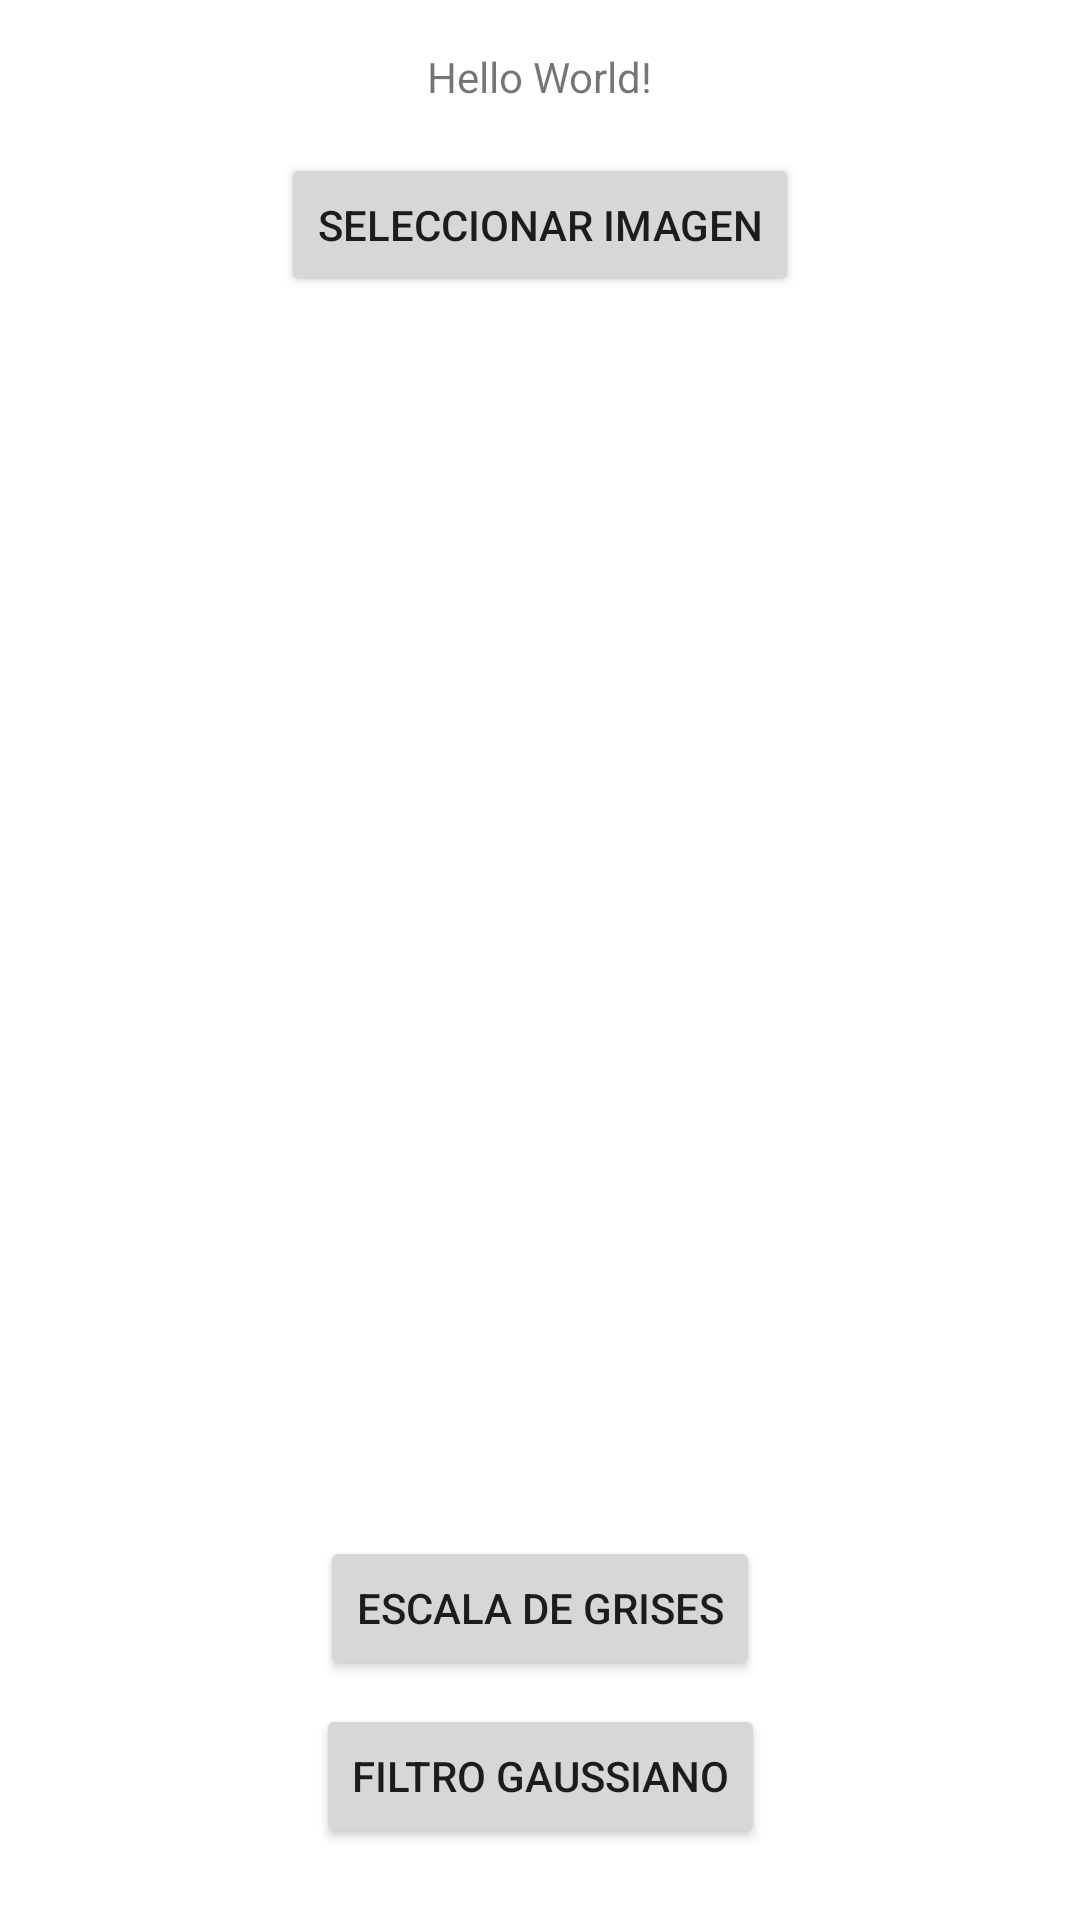

Write the Android layout XML for this screen, with the resource values it uses.
<!-- AndroidManifest.xml: application theme Theme.App_corte1_demo -->
<!-- res/layout/activity_main.xml -->
<?xml version="1.0" encoding="utf-8"?>
<androidx.constraintlayout.widget.ConstraintLayout 
    xmlns:android="http://schemas.android.com/apk/res/android"
    xmlns:app="http://schemas.android.com/apk/res-auto"
    xmlns:tools="http://schemas.android.com/tools"
    android:layout_width="match_parent"
    android:layout_height="match_parent"
    tools:context=".MainActivity">

    <TextView
        android:id="@+id/sample_text"
        android:layout_width="wrap_content"
        android:layout_height="wrap_content"
        android:text="Hello World!"
        android:layout_marginTop="16dp"
        app:layout_constraintTop_toTopOf="parent"
        app:layout_constraintStart_toStartOf="parent"
        app:layout_constraintEnd_toEndOf="parent" />

    
    <Button
        android:id="@+id/btnSelectImage"
        android:layout_width="wrap_content"
        android:layout_height="wrap_content"
        android:text="Seleccionar Imagen"
        android:layout_marginTop="16dp"
        app:layout_constraintTop_toBottomOf="@id/sample_text"
        app:layout_constraintStart_toStartOf="parent"
        app:layout_constraintEnd_toEndOf="parent" />

    
    <ImageView
        android:id="@+id/imageView"
        android:layout_width="0dp"
        android:layout_height="0dp"
        android:layout_margin="16dp"
        android:scaleType="centerInside"
        app:layout_constraintTop_toBottomOf="@id/btnSelectImage"
        app:layout_constraintBottom_toTopOf="@id/btnGrayscale"
        app:layout_constraintStart_toStartOf="parent"
        app:layout_constraintEnd_toEndOf="parent" />

    
    <Button
        android:id="@+id/btnGrayscale"
        android:layout_width="wrap_content"
        android:layout_height="wrap_content"
        android:text="Escala de Grises"
        android:layout_marginBottom="8dp"
        app:layout_constraintBottom_toTopOf="@id/btnGaussian"
        app:layout_constraintStart_toStartOf="parent"
        app:layout_constraintEnd_toEndOf="parent" />

    
    <Button
        android:id="@+id/btnGaussian"
        android:layout_width="wrap_content"
        android:layout_height="wrap_content"
        android:text="Filtro Gaussiano"
        android:layout_marginBottom="24dp"
        app:layout_constraintBottom_toBottomOf="parent"
        app:layout_constraintStart_toStartOf="parent"
        app:layout_constraintEnd_toEndOf="parent" />

</androidx.constraintlayout.widget.ConstraintLayout>
<!-- resources referenced by this layout -->
<resources>
  <style name="Theme.App_corte1_demo" parent="Theme.MaterialComponents.DayNight.DarkActionBar">
          
          <item name="colorPrimary">@color/purple_500</item>
          <item name="colorPrimaryVariant">@color/purple_700</item>
          <item name="colorOnPrimary">@color/white</item>
          
          <item name="colorSecondary">@color/teal_200</item>
          <item name="colorSecondaryVariant">@color/teal_700</item>
          <item name="colorOnSecondary">@color/black</item>
          
          <item name="android:statusBarColor">?attr/colorPrimaryVariant</item>
          
      </style>
  <!-- not gathered from this repository: default colours our renderer supplied (Android Studio template values) -->
  <color name="purple_500">#FF6200EE</color>
  <color name="purple_700">#FF3700B3</color>
  <color name="teal_200">#FF03DAC5</color>
  <color name="teal_700">#FF018786</color>
  <color name="black">#FF000000</color>
  <color name="white">#FFFFFFFF</color>
</resources>
